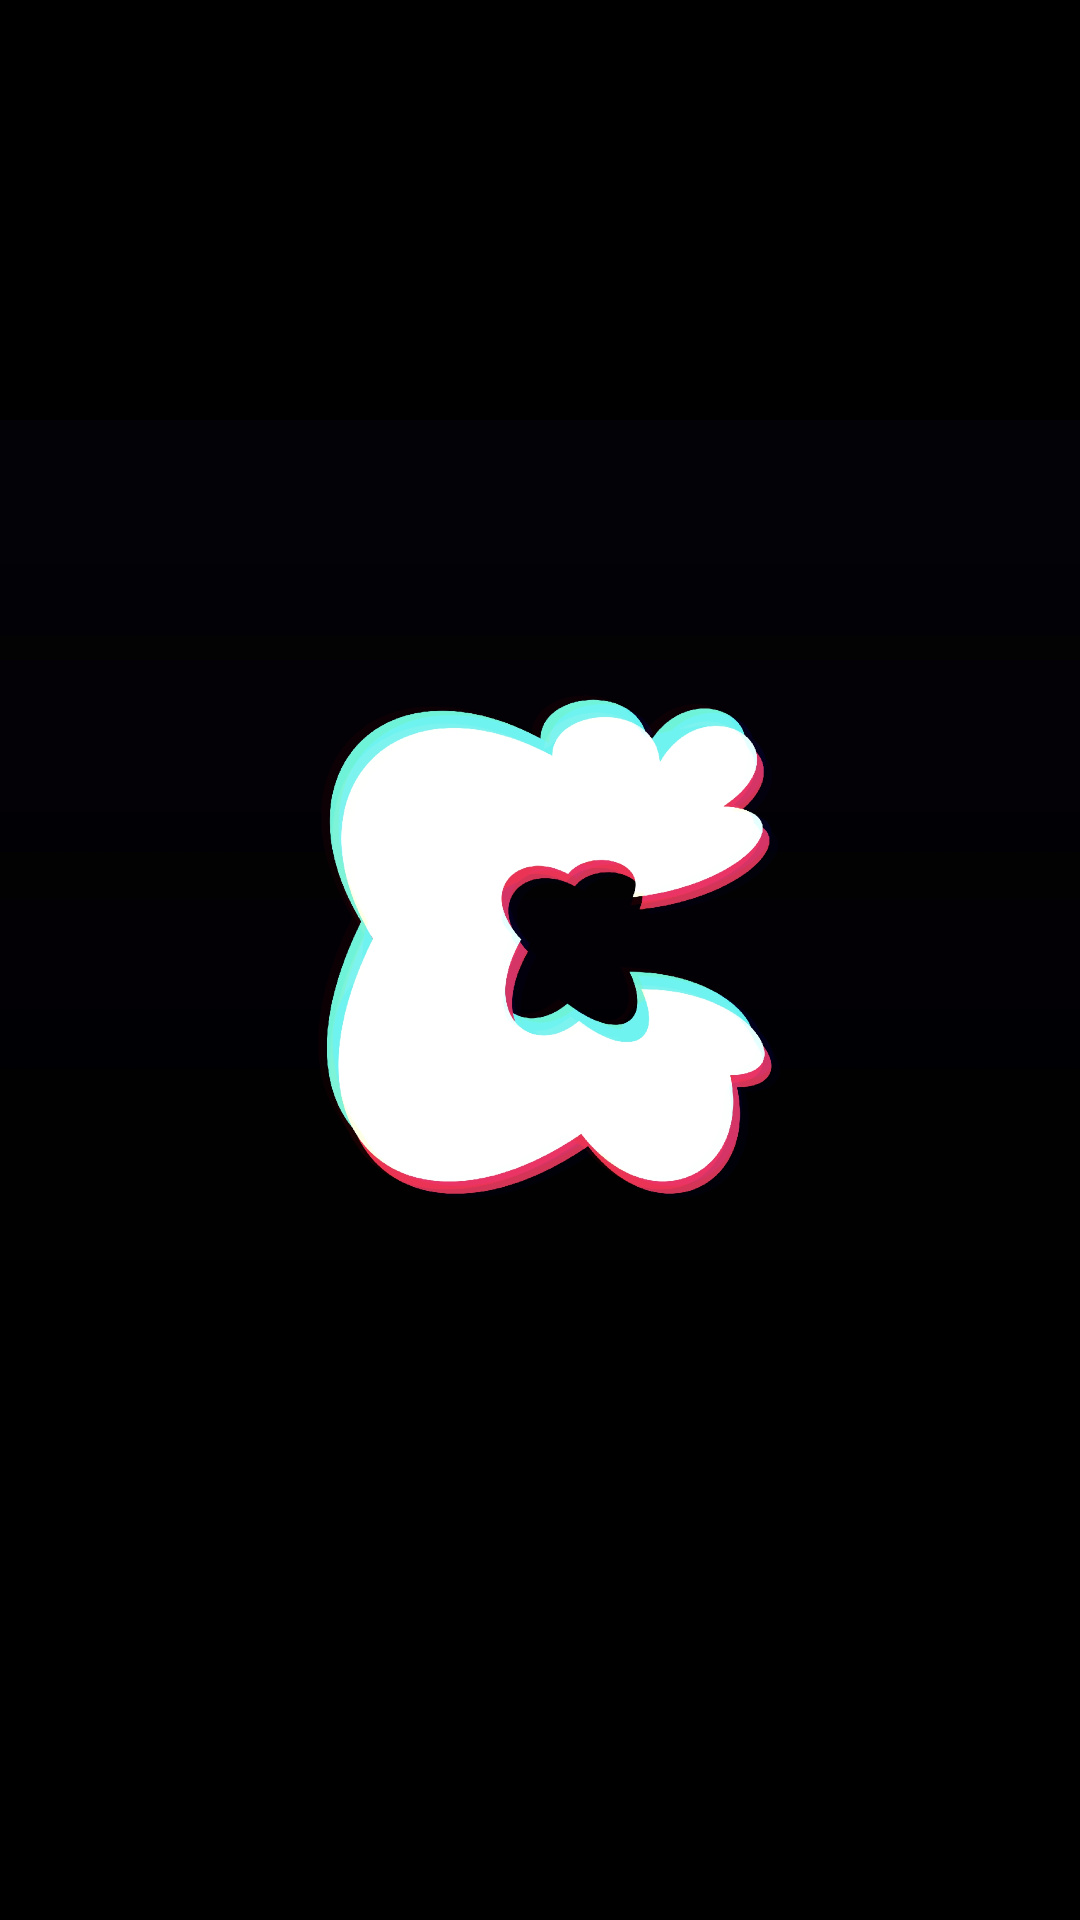

Reconstruct the res/layout file that produces this screen, plus the resources it refers to.
<!-- AndroidManifest.xml: application theme Theme.Connectify -->
<!-- res/layout/activity_splashscreen.xml -->
<?xml version="1.0" encoding="utf-8"?>
<LinearLayout xmlns:android="http://schemas.android.com/apk/res/android"
    xmlns:app="http://schemas.android.com/apk/res-auto"
    xmlns:tools="http://schemas.android.com/tools"
    android:id="@+id/main"
    android:layout_width="match_parent"
    android:layout_height="match_parent"
    android:background="@drawable/main_background"
    android:orientation="vertical"
    tools:context=".splashscreen">

    <LinearLayout
        android:layout_width="match_parent"
        android:layout_height="match_parent"
        android:background="@color/black">


        <ImageView
            android:layout_width="wrap_content"
            android:layout_height="wrap_content"
            android:layout_gravity="center"
            android:src="@drawable/applogo" />
    </LinearLayout>


</LinearLayout>
<!-- resources referenced by this layout -->
<resources>
  <color name="black">#FF000000</color>
  <!-- drawable applogo: jpg bitmap (drawable, 358942 bytes) -->
  <!-- drawable main_background: png bitmap (drawable, 159951 bytes) -->
  <style name="Theme.Connectify" parent="Base.Theme.Connectify" />
  <style name="Base.Theme.Connectify" parent="Theme.AppCompat">
          
          
      </style>
</resources>
